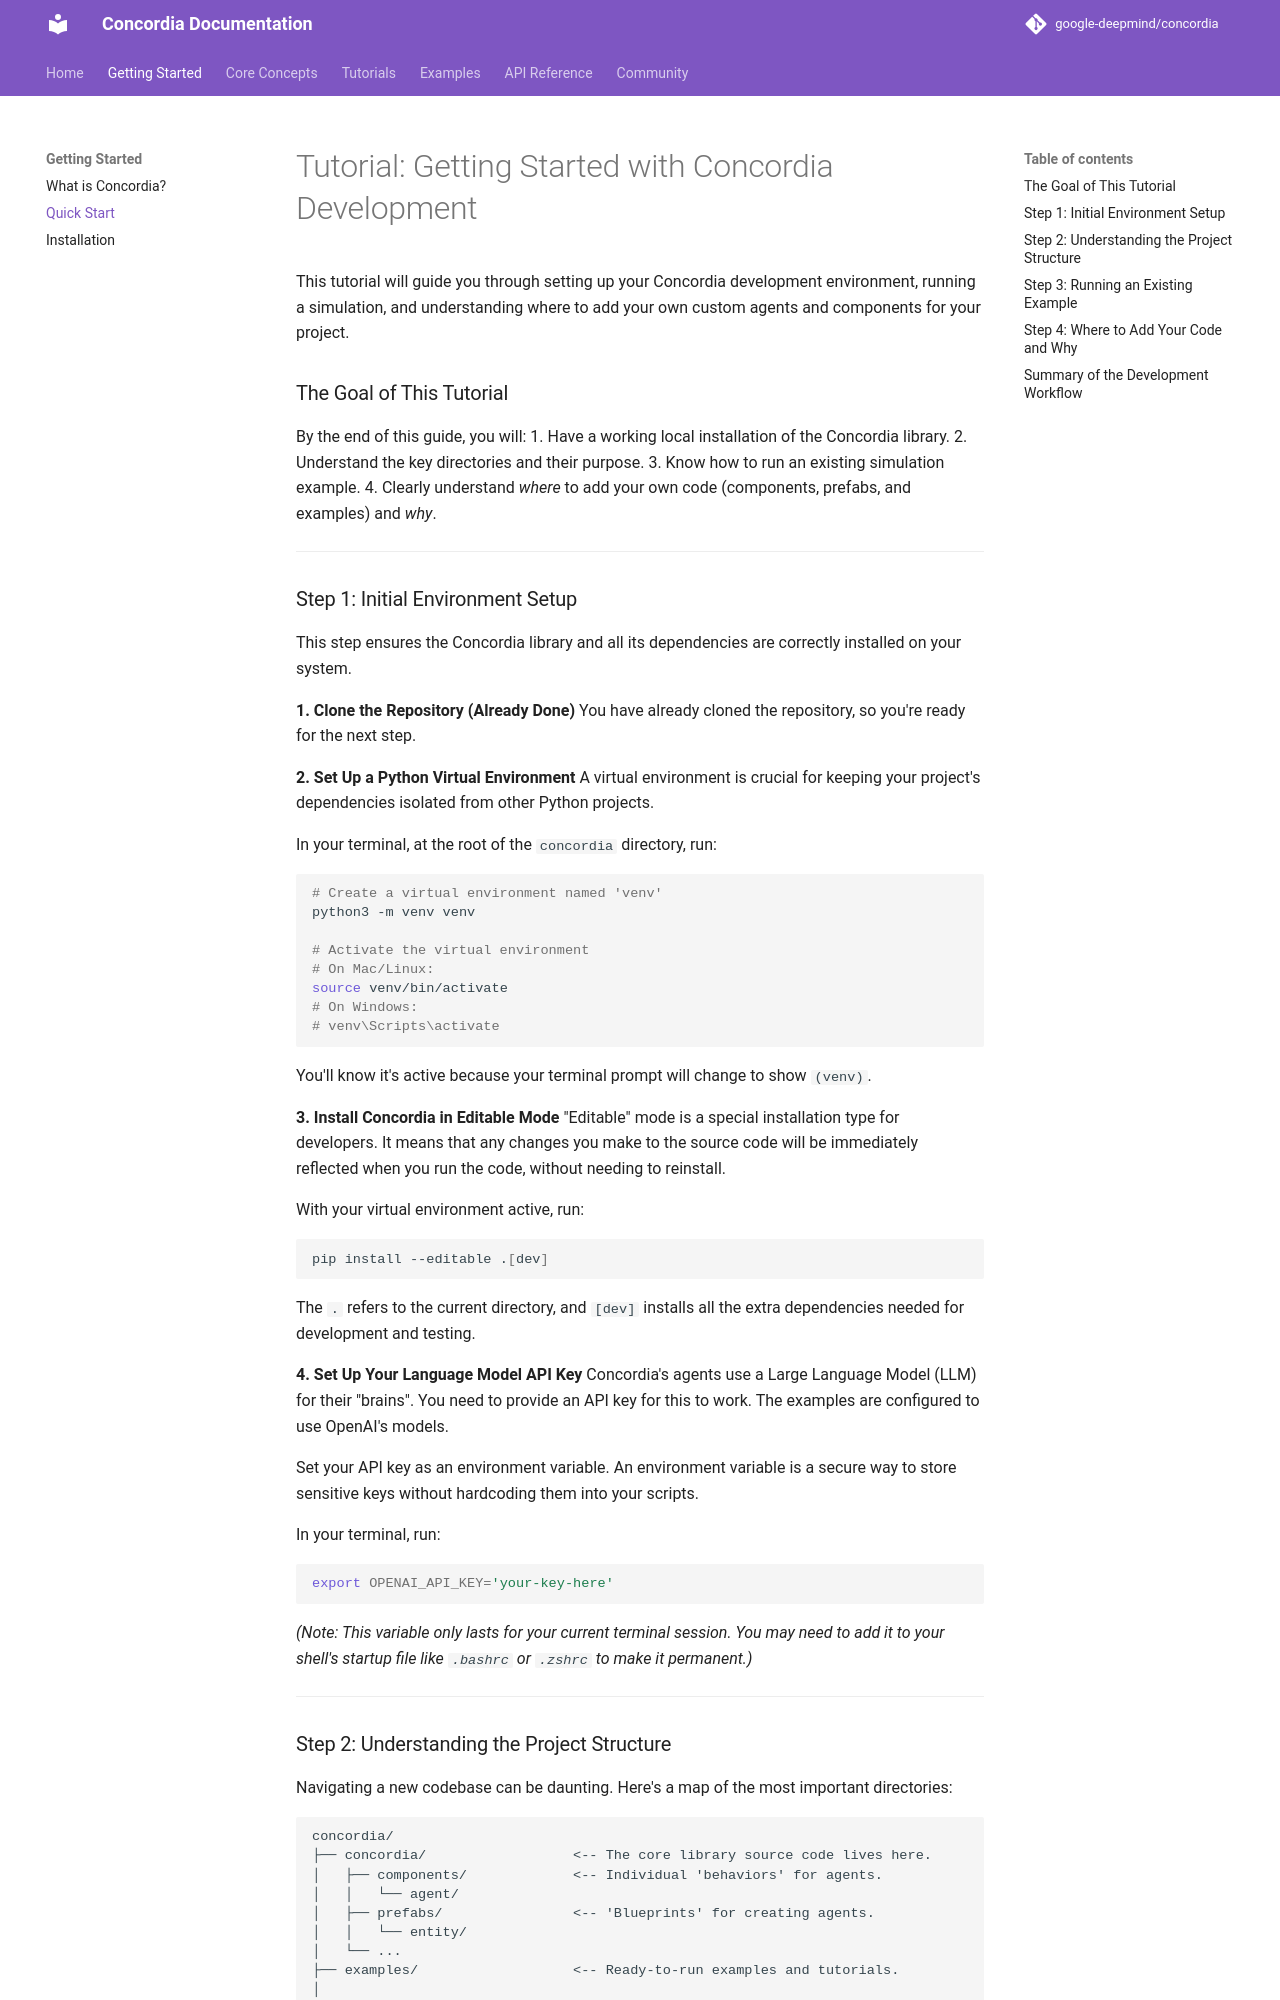

repository: tesims/cooperativeai-agent-architecture · page: getting-started/quick-start/index.html · generator: mkdocs

# Tutorial: Getting Started with Concordia Development

This tutorial will guide you through setting up your Concordia development environment, running a simulation, and understanding where to add your own custom agents and components for your project.

### The Goal of This Tutorial
By the end of this guide, you will:
1.  Have a working local installation of the Concordia library.
2.  Understand the key directories and their purpose.
3.  Know how to run an existing simulation example.
4.  Clearly understand *where* to add your own code (components, prefabs, and examples) and *why*.

---

### Step 1: Initial Environment Setup

This step ensures the Concordia library and all its dependencies are correctly installed on your system.

**1. Clone the Repository (Already Done)**
You have already cloned the repository, so you're ready for the next step.

**2. Set Up a Python Virtual Environment**
A virtual environment is crucial for keeping your project's dependencies isolated from other Python projects.

In your terminal, at the root of the `concordia` directory, run:
```bash
# Create a virtual environment named 'venv'
python3 -m venv venv

# Activate the virtual environment
# On Mac/Linux:
source venv/bin/activate
# On Windows:
# venv\Scripts\activate
```
You'll know it's active because your terminal prompt will change to show `(venv)`.

**3. Install Concordia in Editable Mode**
"Editable" mode is a special installation type for developers. It means that any changes you make to the source code will be immediately reflected when you run the code, without needing to reinstall.

With your virtual environment active, run:
```bash
pip install --editable .[dev]
```
The `.` refers to the current directory, and `[dev]` installs all the extra dependencies needed for development and testing.

**4. Set Up Your Language Model API Key**
Concordia's agents use a Large Language Model (LLM) for their "brains". You need to provide an API key for this to work. The examples are configured to use OpenAI's models.

Set your API key as an environment variable. An environment variable is a secure way to store sensitive keys without hardcoding them into your scripts.

In your terminal, run:
```bash
export OPENAI_API_KEY='your-key-here'
```
*(Note: This variable only lasts for your current terminal session. You may need to add it to your shell's startup file like `.bashrc` or `.zshrc` to make it permanent.)*

---
